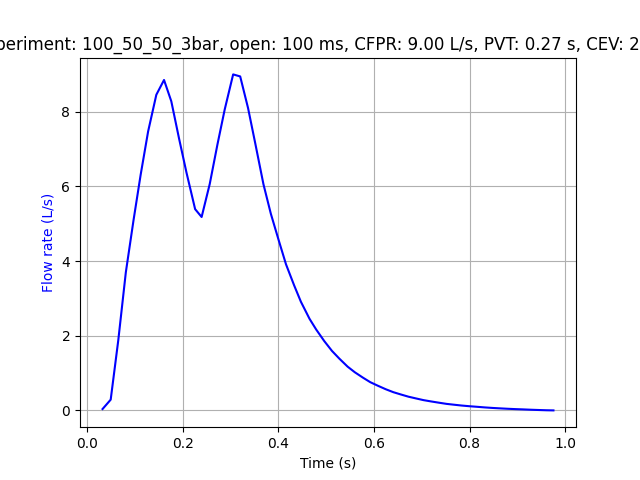

Values plotted in this chart, from the file beside it:
Experiment name, 100_50_50_3bar
Start time (UTC), 2025-02-06 12:31:07.738837+00:00
Opening duration (ms), 100
Time before opening (ms), 500
Time after closing (ms), 1000
Elapsed time (s), Pressure (bar), Flow rate (L/s)
1738845068, 0.0, 0.0
1738845068, 0.0, 0.0
1738845068, 0.0, 0.0
1738845068, 0.0, 0.0
1738845068, 0.0, 0.0
1738845068, 0.0, 0.0
1738845068, 0.0, 0.0
1738845068, 0.0, 0.0
1738845068, 0.0, 0.0
1738845068, 0.0, 0.0
1738845068, 0.0, 0.0
1738845068, 0.0, 0.0
1738845068, 0.0, 0.0
1738845068, 0.0, 0.0
1738845068, 0.0, 0.0
1738845068, 0.0, 0.0
1738845068, 0.0, 0.0
1738845068, 0.0, 0.0
1738845068, 0.0, 0.0
1738845068, 0.0, 0.0
1738845068, 0.0, 0.0
1738845068, 0.0, 0.0
1738845068, 0.0, 0.0
1738845068, 0.0, 0.0
1738845068, 0.0, 0.0
1738845068, 0.0, 0.0
1738845068, 0.0, 0.0
1738845068, 0.0, 0.0
1738845068, 0.0, 0.0
1738845068, 0.0, 0.0
1738845068, 0.0, 0.0
1738845068, 0.0, 0.0
1738845068, 0.0, 0.0
1738845068, 0.0, 0.0
1738845068, 0.0, 0.0
1738845068, 0.0, 0.03867
1738845068, 0.0, 0.29
1738845068, 0.0, 1.883
1738845068, 0.0, 3.7
1738845068, 0.0, 5.102
1738845068, 0.0, 6.315
1738845068, 0.0, 7.472
1738845068, 0.0, 8.456
1738845068, 0.0, 8.853
1738845068, 0.0, 8.283
1738845068, 0.0, 7.288
1738845068, 0.0, 6.38
1738845068, 0.0, 5.393
1738845068, 0.0, 5.182
1738845069, 0.0, 6.065
1738845069, 0.0, 7.121
1738845069, 0.0, 8.061
1738845069, 0.0, 9.002
1738845069, 0.0, 8.947
1738845069, 0.0, 8.102
... 61 more rows
